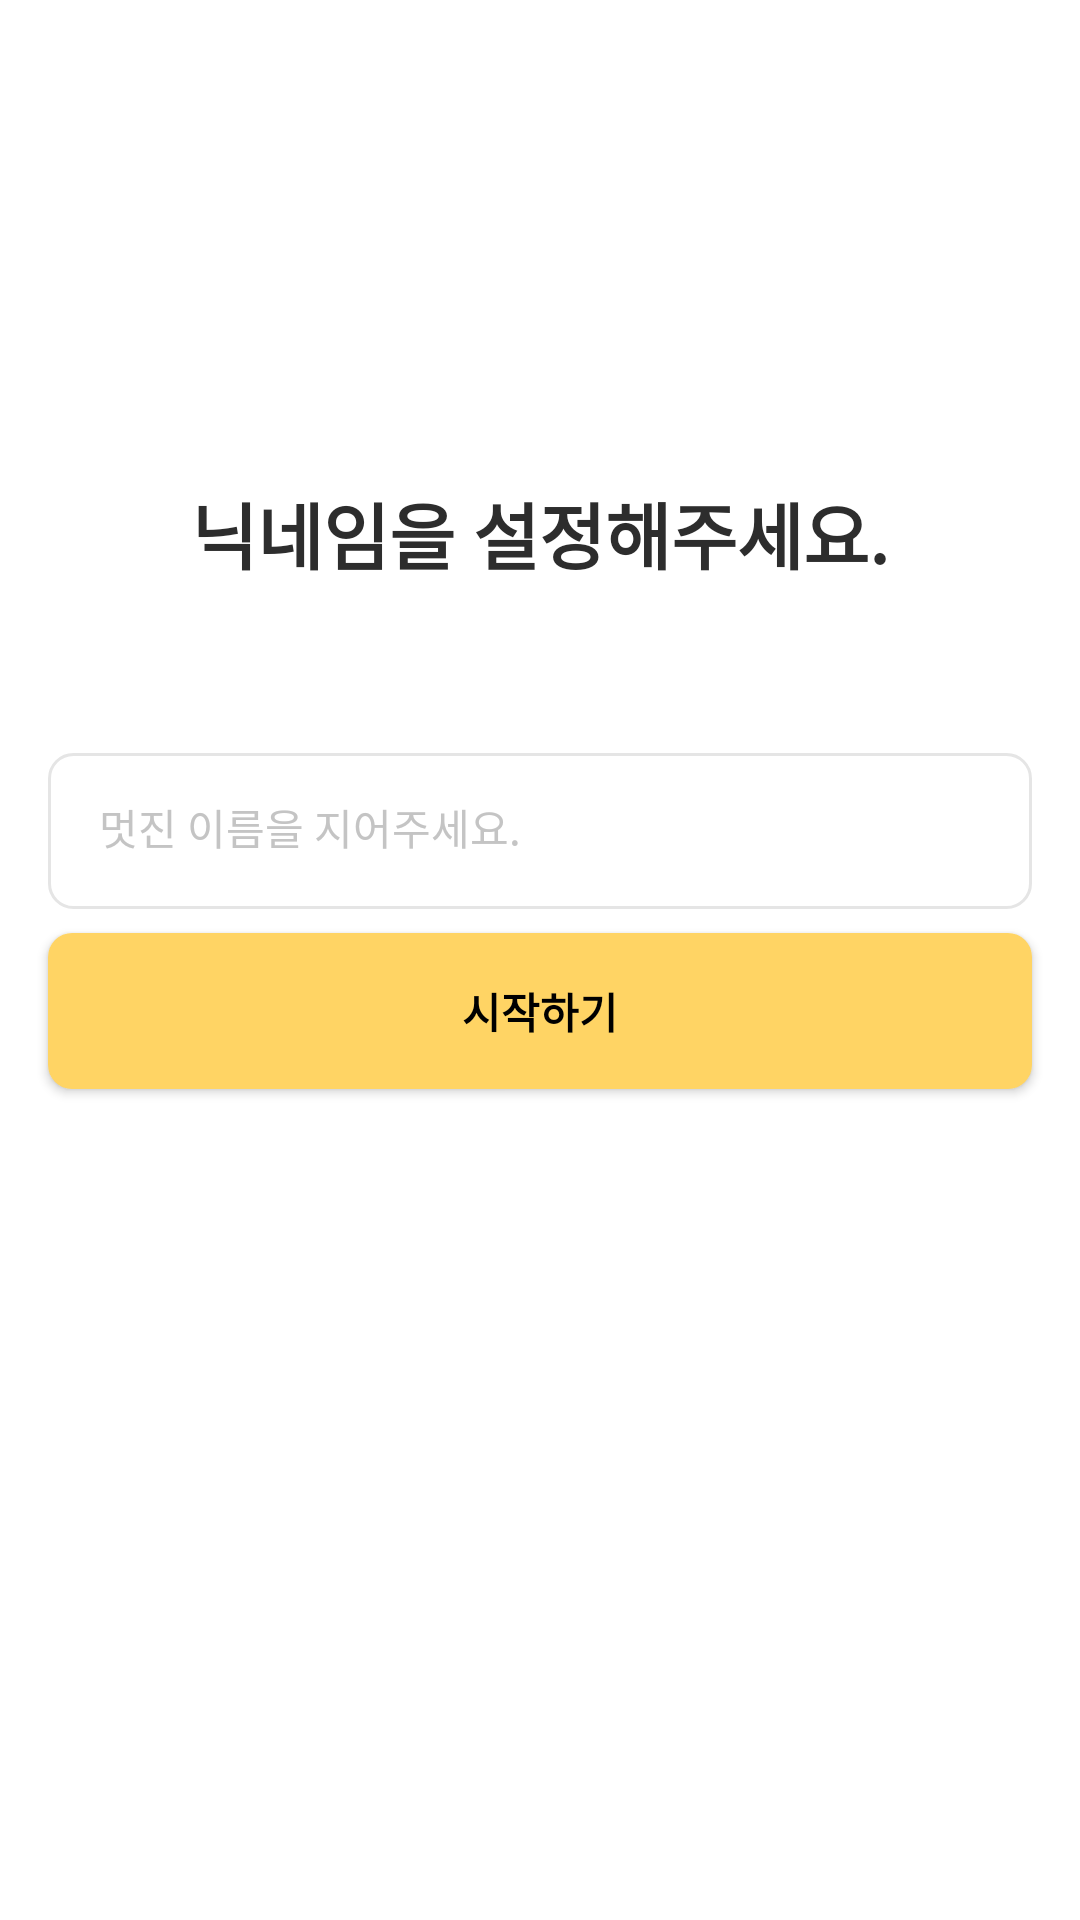

Reconstruct the res/layout file that produces this screen, plus the resources it refers to.
<!-- AndroidManifest.xml: application theme Theme.Bungsegwon -->
<!-- res/layout/activity_sign_up.xml -->
<?xml version="1.0" encoding="utf-8"?>
<layout xmlns:android="http://schemas.android.com/apk/res/android"
    xmlns:app="http://schemas.android.com/apk/res-auto"
    xmlns:tools="http://schemas.android.com/tools">

    <data>

    </data>

    <androidx.constraintlayout.widget.ConstraintLayout
        android:layout_width="match_parent"
        android:layout_height="match_parent"
        tools:context=".views.signup.SignUpActivity">

        <TextView
            android:id="@+id/text_nickname_setting"
            android:layout_width="wrap_content"
            android:layout_height="wrap_content"
            android:layout_marginTop="160dp"
            android:text="@string/nickname_setting_text"
            android:textColor="@color/black_2d2d2d"
            android:textSize="24dp"
            android:textStyle="bold"
            app:layout_constraintEnd_toEndOf="parent"
            app:layout_constraintStart_toStartOf="parent"
            app:layout_constraintTop_toTopOf="parent" />

        <EditText
            android:id="@+id/et_nickname"
            android:layout_width="0dp"
            android:layout_height="52dp"
            android:layout_marginStart="16dp"
            android:layout_marginTop="56dp"
            android:layout_marginEnd="16dp"
            android:background="@drawable/rect_round_white_radius_8_e5e5e5_padding_17"
            android:hint="@string/nickname_setting_hint"
            android:textColor="@color/black"
            android:textColorHint="@color/gray_c4c4c4"
            android:textSize="14dp"
            app:layout_constraintEnd_toEndOf="parent"
            app:layout_constraintStart_toStartOf="parent"
            app:layout_constraintTop_toBottomOf="@id/text_nickname_setting"
            tools:ignore="RtlSymmetry" />

        <androidx.appcompat.widget.AppCompatButton
            android:id="@+id/btn_start"
            android:layout_width="0dp"
            android:layout_height="52dp"
            android:layout_marginStart="16dp"
            android:layout_marginTop="8dp"
            android:layout_marginEnd="16dp"
            android:background="@drawable/rect_round_ffd464_radius_8"
            android:text="시작하기"
            android:textColor="@color/black"
            android:textSize="14dp"
            android:textStyle="bold"
            app:layout_constraintEnd_toEndOf="parent"
            app:layout_constraintStart_toStartOf="parent"
            app:layout_constraintTop_toBottomOf="@id/et_nickname" />

    </androidx.constraintlayout.widget.ConstraintLayout>
</layout>
<!-- resources referenced by this layout -->
<resources>
  <color name="black">#FF000000</color>
  <color name="black_2d2d2d">#2d2d2d</color>
  <color name="gray_c4c4c4">#C4C4C4</color>
  <!-- drawable rect_round_ffd464_radius_8 (drawable-v24) -->
  <?xml version="1.0" encoding="utf-8"?>
  <shape xmlns:android="http://schemas.android.com/apk/res/android">
      <solid android:color="@color/yellow_ffd464" />
      <corners android:radius="8dp" />
  
  </shape>
  <!-- drawable rect_round_white_radius_8_e5e5e5_padding_17 (drawable-v24) -->
  <?xml version="1.0" encoding="utf-8"?>
  <shape xmlns:android="http://schemas.android.com/apk/res/android">
      <corners android:radius="8dp" />
      <padding
          android:bottom="17dp"
          android:left="17dp"
          android:right="18dp"
          android:top="18dp" />
      <stroke
          android:width="1dp"
          android:color="@color/gray_e5e5e5" />
      <solid android:color="@color/white" />
  </shape>
  <string name="nickname_setting_hint">멋진 이름을 지어주세요.</string>
  <string name="nickname_setting_text">닉네임을 설정해주세요.</string>
  <style name="Theme.Bungsegwon" parent="Theme.MaterialComponents.DayNight.NoActionBar">
          
          <item name="colorPrimary">@color/purple_500</item>
          <item name="colorPrimaryVariant">@color/purple_700</item>
          <item name="colorOnPrimary">@color/white</item>
          
          <item name="colorSecondary">@color/teal_200</item>
          <item name="colorSecondaryVariant">@color/teal_700</item>
          <item name="colorOnSecondary">@color/black</item>
          
          <item name="android:statusBarColor">@android:color/transparent</item>
          <item name="android:windowLightStatusBar">true</item>
      </style>
  <color name="yellow_ffd464">#FFD464</color>
  <color name="gray_e5e5e5">#E5E5E5</color>
  <color name="white">#FFFFFFFF</color>
  <color name="purple_500">#FF6200EE</color>
  <color name="purple_700">#FF3700B3</color>
  <color name="teal_200">#FF03DAC5</color>
  <color name="teal_700">#FF018786</color>
</resources>
